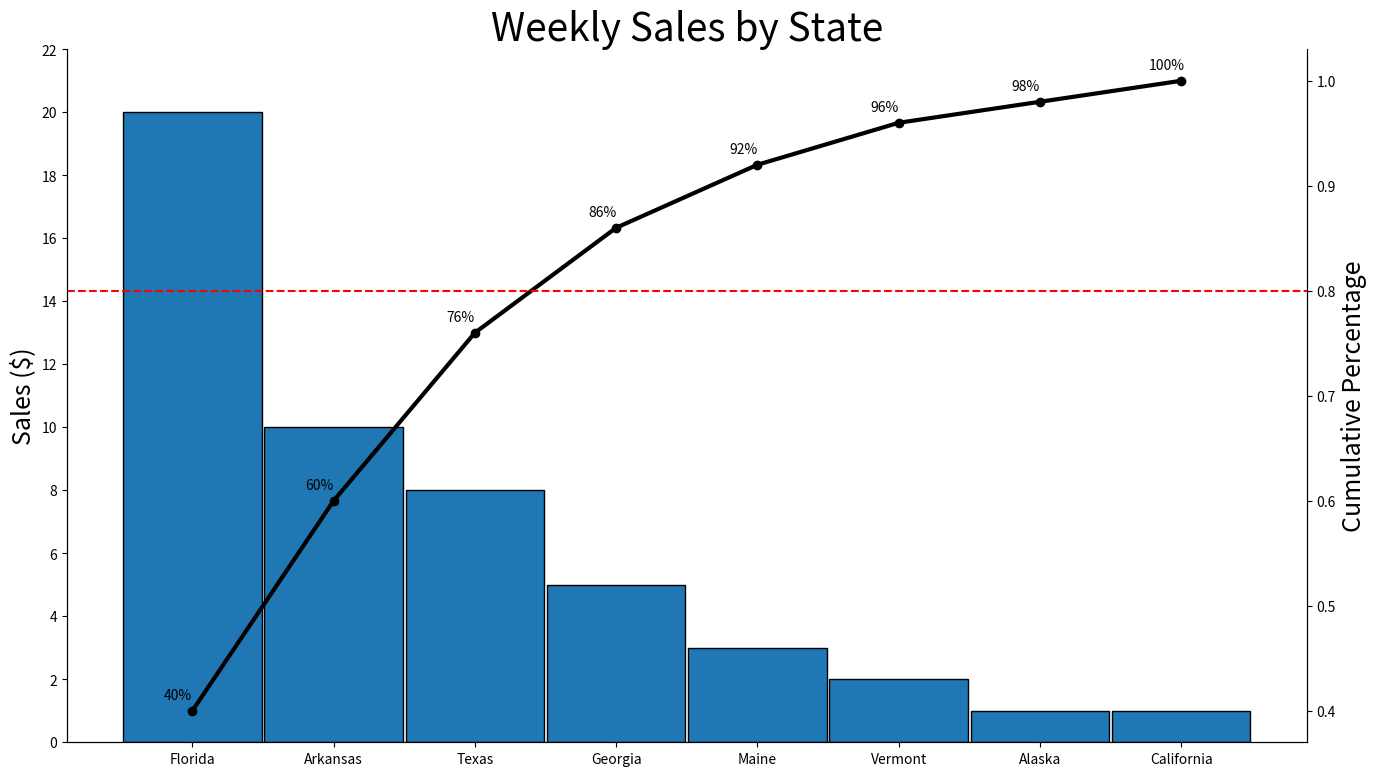

This figure's Python source:
#A program that creates a Pareto Chart of a fictitious dataset of sales per state
# Reference: https://levelup.gitconnected.com/how-to-make-pareto-chart-in-matplotlib-ff9b6ec7fadf

#By: Dan Comey

import pandas as pd 
import numpy as np 
import matplotlib.pyplot as plt 

#Dictionary of sales by state
sales_dict = {"Arkansas": 10, "Texas": 8, "Maine": 3, "Georgia": 5, "Alaska": 1, "Florida": 20, "Vermont": 2, "California": 1}

#Creating a dataframe with the above dictionary
df = pd.DataFrame.from_dict(sales_dict, orient= "index",columns= ["sales_per_state"])
#print(df.head())

#sorting the values of the dataframe in descending order
df.sort_values(by= "sales_per_state", ascending= False, inplace= True)


#creating the histogram portion of the chart

fig, ax = plt.subplots(figsize= (16, 9))

ax.bar(x= df.index, height= df["sales_per_state"], width = 0.98, edgecolor = "Black")

ax.set_ylim(0, 22)
ax.set_yticks(range(0, 24, 2))

ax.set_title("Weekly Sales by State", fontsize= 28)

ax.set_ylabel("Sales ($)", fontsize= 18)

# plt.savefig("histogram1.png")


#creating the line portion of the chart

#new column for the cumulative sum of the (sorted) data
df["cumsum"] = df["sales_per_state"].cumsum()

#new column for the relative cumulative sum
df["relcumsum"] = df["cumsum"] / df["sales_per_state"].sum()


#adding second Y-axis for the line plot
ax2 = ax.twinx()
ax2.plot(df["relcumsum"], marker = "o", linewidth = 3.0, markersize = 6.0, color = "black")

ax2.set_ylabel("Cumulative Percentage", fontsize= 18)


ax.spines['top'].set_visible(False)
ax2.spines['top'].set_visible(False)


for x_val, y_val in zip(range(len(df)),df["relcumsum"]):
	text = f"{y_val:.0%}"
	ax2.text(x = x_val - 0.10, y = y_val + 0.015, s = text, color = "black", ha = "center", va = "center")


ax2.axhline(y=0.8, color='red', linestyle='--')

plt.savefig("histogram3.png")

